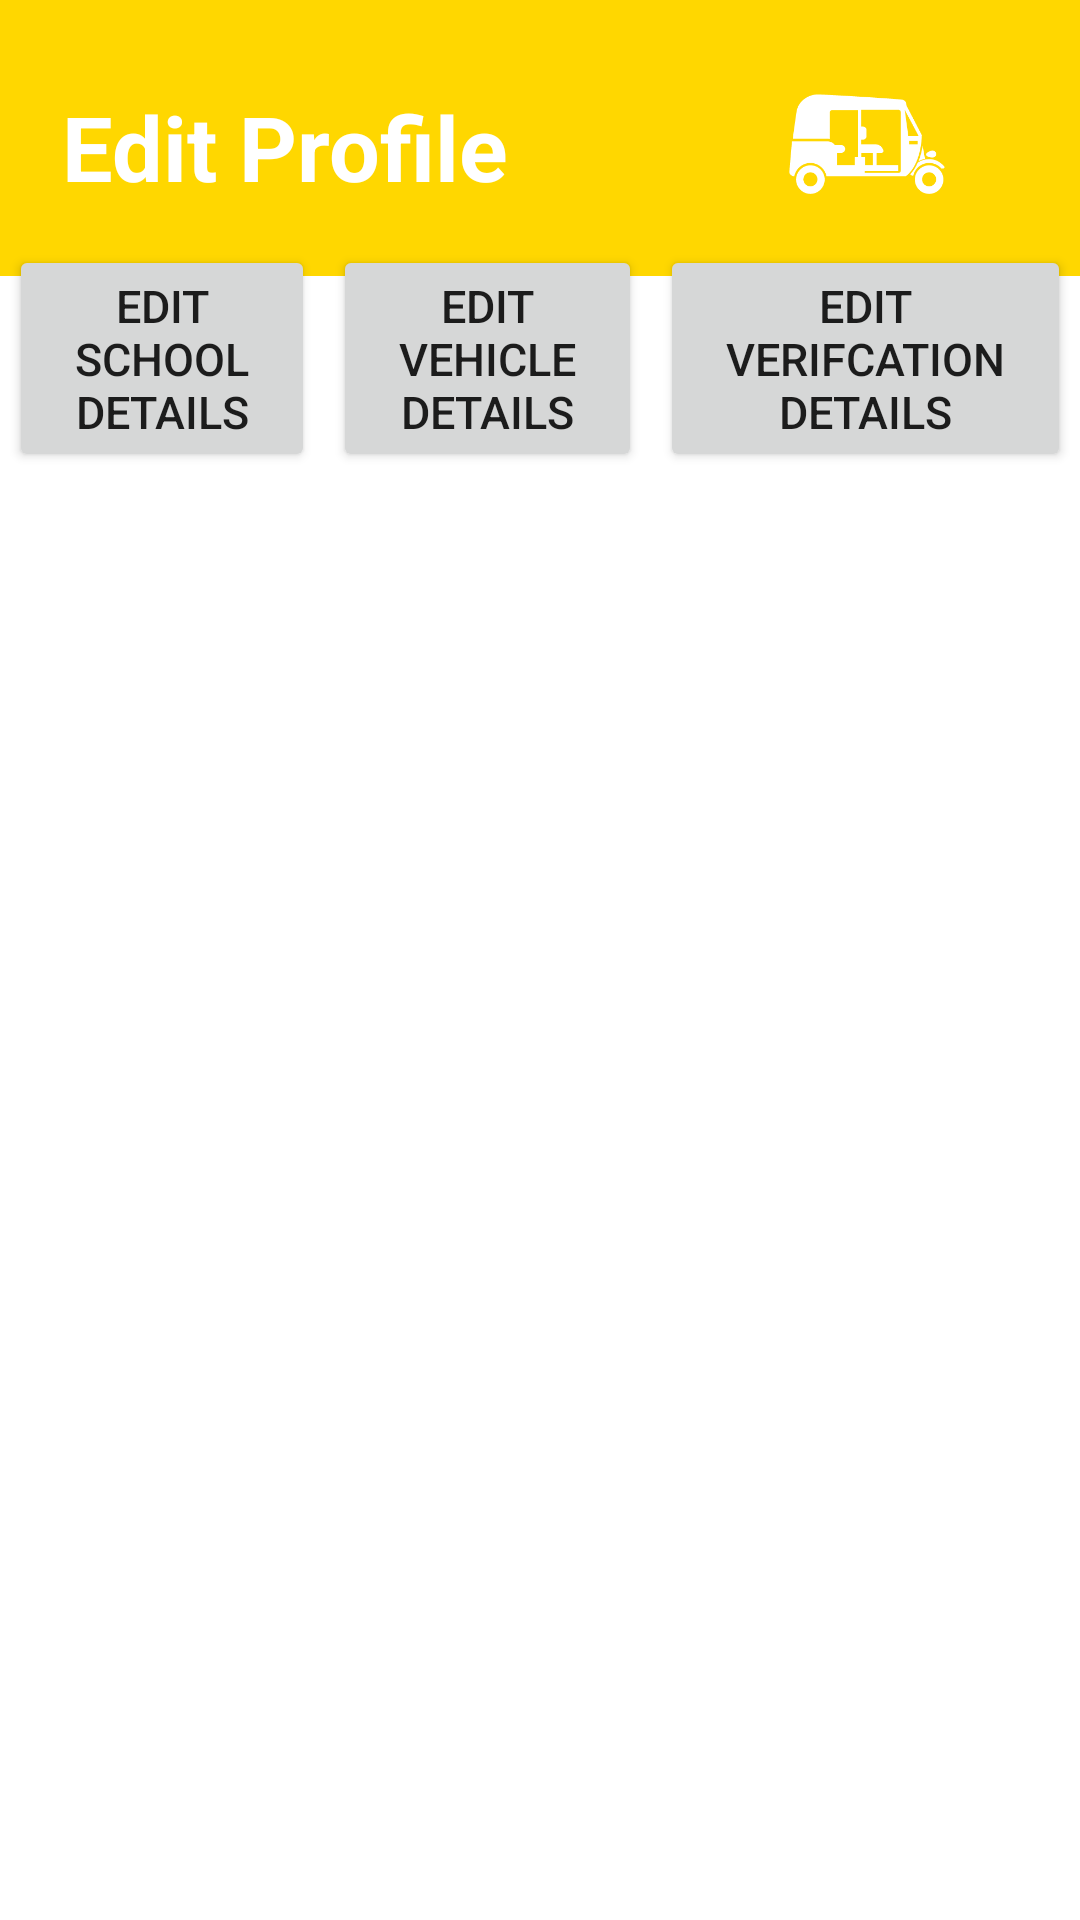

Reconstruct the res/layout file that produces this screen, plus the resources it refers to.
<!-- AndroidManifest.xml: application theme Theme.Mark1 -->
<!-- res/layout/activity_edit_information.xml -->
<?xml version="1.0" encoding="utf-8"?>
<androidx.constraintlayout.widget.ConstraintLayout xmlns:android="http://schemas.android.com/apk/res/android"
    xmlns:app="http://schemas.android.com/apk/res-auto"
    xmlns:tools="http://schemas.android.com/tools"
    android:layout_width="match_parent"
    android:layout_height="match_parent"
    tools:context=".EditInformation">

    <View
        android:id="@+id/view"
        android:layout_width="411dp"
        android:layout_height="92dp"
        android:background="@color/yellow"
        app:layout_constraintEnd_toEndOf="parent"
        app:layout_constraintHorizontal_bias="0.0"
        app:layout_constraintStart_toStartOf="parent"
        app:layout_constraintTop_toTopOf="parent" />

    <TextView
        android:id="@+id/textViewEdit"
        android:layout_width="208dp"
        android:layout_height="90dp"
        android:layout_marginTop="4dp"
        android:gravity="center_vertical"
        android:text="Edit Profile"
        android:textColor="#FFFFFF"
        android:textSize="30sp"
        android:textStyle="bold"
        app:layout_constraintEnd_toEndOf="parent"
        app:layout_constraintHorizontal_bias="0.136"
        app:layout_constraintStart_toStartOf="parent"
        app:layout_constraintTop_toTopOf="parent" />

    <ImageView
        android:id="@+id/imageView"
        android:layout_width="142dp"
        android:layout_height="88dp"
        android:layout_marginTop="4dp"
        app:layout_constraintEnd_toEndOf="parent"
        app:layout_constraintHorizontal_bias="1.0"
        app:layout_constraintStart_toStartOf="parent"
        app:layout_constraintTop_toTopOf="parent"
        app:srcCompat="@drawable/rikshaw" />

    <LinearLayout
        android:id="@+id/linearLayout2"
        android:layout_width="match_parent"
        android:layout_height="wrap_content"
        android:orientation="horizontal"
        app:layout_constraintBottom_toBottomOf="parent"
        app:layout_constraintEnd_toEndOf="parent"
        app:layout_constraintHorizontal_bias="1.0"
        app:layout_constraintStart_toStartOf="parent"
        app:layout_constraintTop_toTopOf="parent"
        app:layout_constraintVertical_bias="0.141">


        <Button
            android:id="@+id/editSchoolDetails"
            android:layout_width="wrap_content"
            android:layout_height="wrap_content"
            android:layout_margin="3dp"
            android:layout_weight="1"
            android:text="edit School Details"
            android:textSize="15sp" />

        <Button
            android:id="@+id/editVehicleDetails"
            android:layout_width="wrap_content"
            android:layout_height="wrap_content"
            android:layout_margin="3dp"
            android:layout_weight="1"
            android:text="edit Vehicle Details"
            android:textSize="15sp" />

        <Button
            android:id="@+id/editVerifcationDetails"
            android:layout_width="wrap_content"
            android:layout_height="wrap_content"
            android:layout_margin="3dp"
            android:layout_weight="1"
            android:text="edit Verifcation Details"
            android:textSize="15sp" />
    </LinearLayout>

    <LinearLayout
        android:layout_width="409dp"
        android:layout_height="557dp"
        android:orientation="vertical"
        app:layout_constraintBottom_toBottomOf="parent"
        app:layout_constraintEnd_toEndOf="parent"
        app:layout_constraintHorizontal_bias="1.0"
        app:layout_constraintStart_toStartOf="parent"
        app:layout_constraintTop_toTopOf="@+id/view"
        app:layout_constraintVertical_bias="0.993"></LinearLayout>

</androidx.constraintlayout.widget.ConstraintLayout>
<!-- resources referenced by this layout -->
<resources>
  <color name="yellow">#ffd700</color>
  <!-- drawable rikshaw: vector/xml drawable (drawable-v24, 2724 chars, omitted) -->
  <style name="Theme.Mark1" parent="Theme.MaterialComponents.DayNight.DarkActionBar">
          
          <item name="colorPrimary">@color/yellow</item>
          <item name="colorPrimaryVariant">@color/yellow</item>
          <item name="colorOnPrimary">@color/white</item>
          
          <item name="colorSecondary">@color/teal_200</item>
          <item name="colorSecondaryVariant">@color/teal_700</item>
          <item name="colorOnSecondary">@color/black</item>
          
          <item name="android:statusBarColor">?attr/colorPrimaryVariant</item>
          
      </style>
  <color name="white">#FFFFFFFF</color>
  <color name="teal_200">#FF03DAC5</color>
  <color name="teal_700">#FF018786</color>
  <color name="black">#FF000000</color>
</resources>
